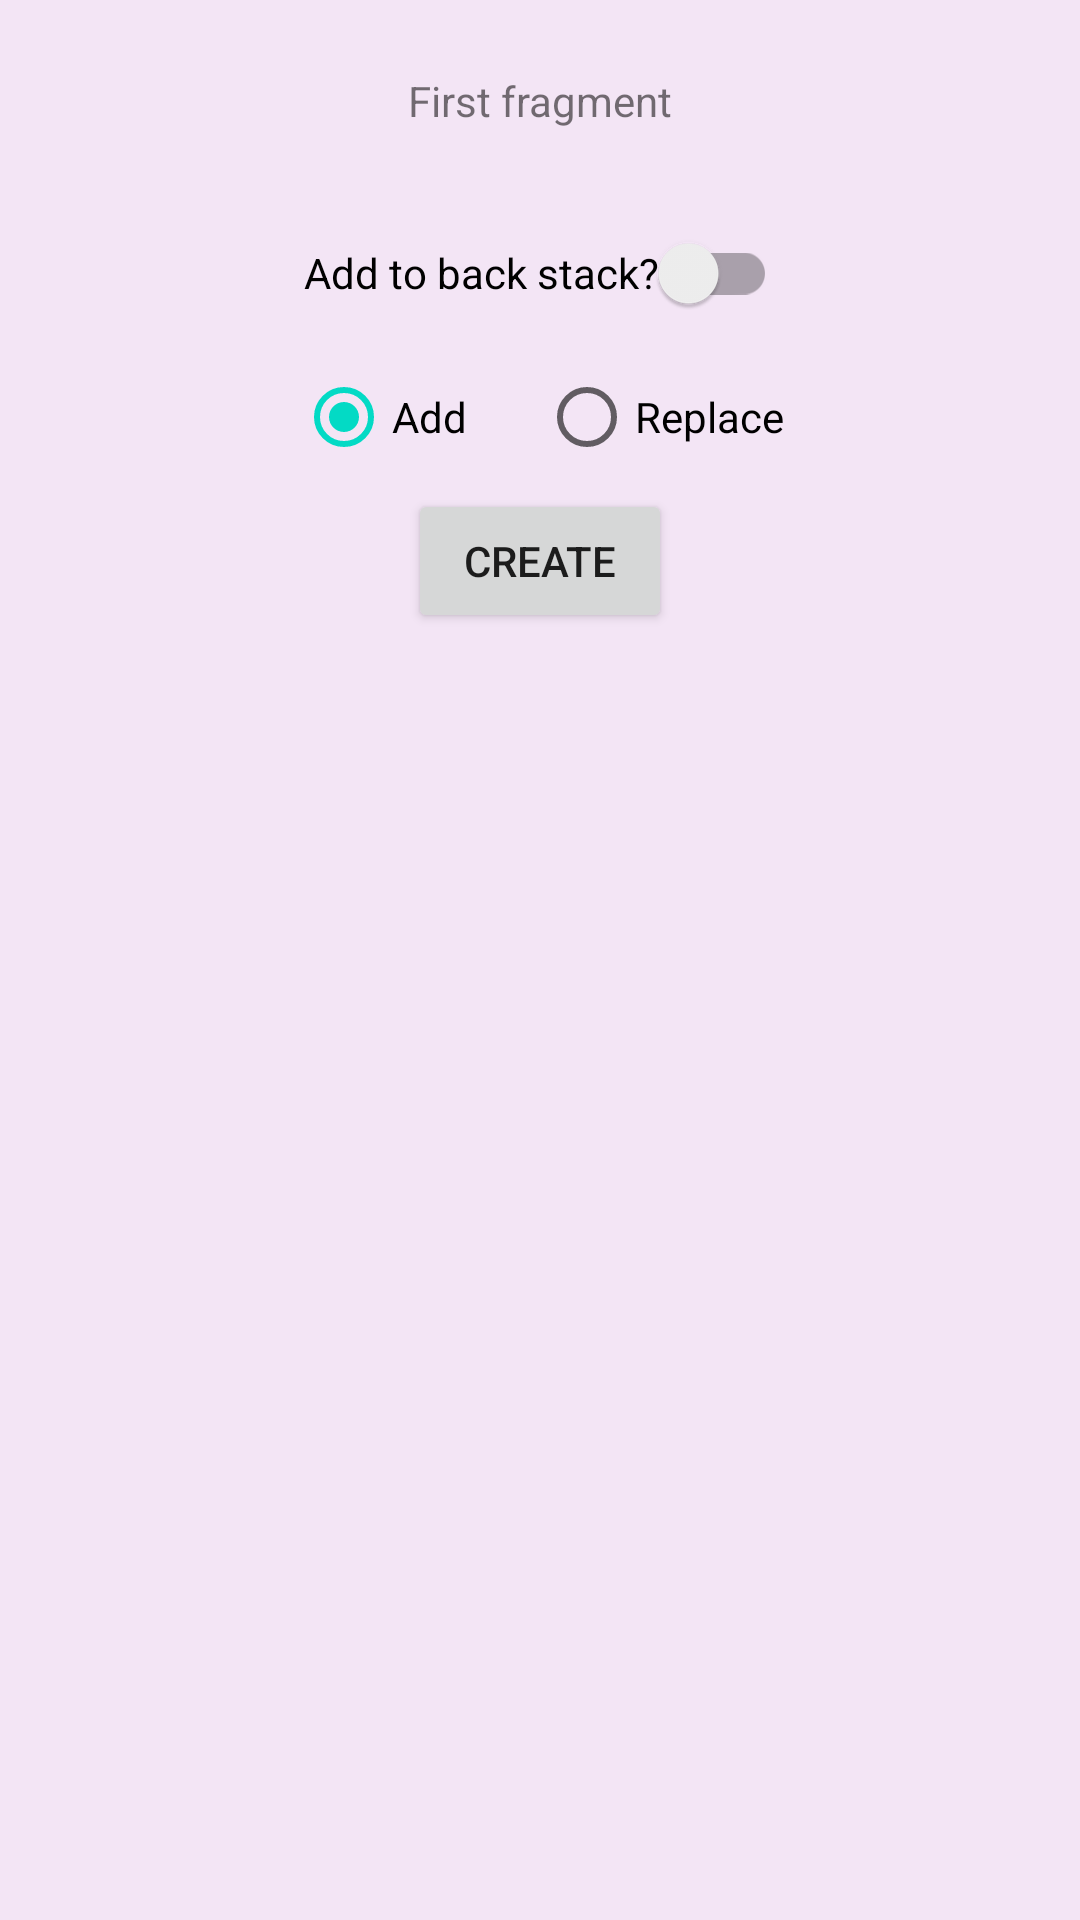

The Android layout XML behind this screen, and the referenced resources:
<!-- AndroidManifest.xml: application theme Theme.GpsLesson -->
<!-- res/layout/fragment_first.xml -->
<?xml version="1.0" encoding="utf-8"?>
<androidx.constraintlayout.widget.ConstraintLayout xmlns:android="http://schemas.android.com/apk/res/android"
    xmlns:app="http://schemas.android.com/apk/res-auto"
    xmlns:tools="http://schemas.android.com/tools"
    android:layout_width="match_parent"
    android:layout_height="match_parent"
    android:background="@color/rose_50"
    tools:context=".FirstFragment">

    <TextView
        android:id="@+id/tvText"
        android:layout_width="wrap_content"
        android:layout_height="wrap_content"
        android:padding="24dp"
        android:text="First fragment"
        app:layout_constraintEnd_toEndOf="parent"
        app:layout_constraintStart_toStartOf="parent"
        app:layout_constraintTop_toTopOf="parent" />

    <androidx.appcompat.widget.SwitchCompat
        android:id="@+id/sw"
        android:layout_width="wrap_content"
        android:layout_height="wrap_content"
        android:layout_marginHorizontal="24dp"
        android:text="Add to back stack?"
        app:layout_constraintEnd_toEndOf="parent"
        app:layout_constraintStart_toStartOf="parent"
        app:layout_constraintTop_toBottomOf="@id/tvText" />

    <RadioGroup
        android:id="@+id/rg"
        android:layout_width="wrap_content"
        android:layout_height="wrap_content"
        android:orientation="horizontal"
        app:layout_constraintEnd_toEndOf="parent"
        app:layout_constraintStart_toStartOf="parent"
        app:layout_constraintTop_toBottomOf="@id/sw">

        <RadioButton
            android:id="@+id/rbAdd"
            android:layout_width="wrap_content"
            android:layout_height="wrap_content"
            android:layout_marginHorizontal="12dp"
            android:checked="true"
            android:text="Add" />

        <RadioButton
            android:id="@+id/rbReplace"
            android:layout_width="wrap_content"
            android:layout_height="wrap_content"
            android:layout_marginHorizontal="12dp"
            android:text="Replace" />

    </RadioGroup>

    <Button
        android:id="@+id/btnCreate"
        android:layout_width="wrap_content"
        android:layout_height="wrap_content"
        android:text="Create"
        app:layout_constraintEnd_toEndOf="parent"
        app:layout_constraintStart_toStartOf="parent"
        app:layout_constraintTop_toBottomOf="@id/rg" />

</androidx.constraintlayout.widget.ConstraintLayout>
<!-- resources referenced by this layout -->
<resources>
  <color name="rose_50">#F3E5F5</color>
  <style name="Theme.GpsLesson" parent="Theme.MaterialComponents.DayNight.DarkActionBar">
          
          <item name="colorPrimary">@color/purple_500</item>
          <item name="colorPrimaryVariant">@color/purple_700</item>
          <item name="colorOnPrimary">@color/white</item>
          
          <item name="colorSecondary">@color/teal_200</item>
          <item name="colorSecondaryVariant">@color/teal_700</item>
          <item name="colorOnSecondary">@color/black</item>
          
          <item name="android:statusBarColor" tools:targetApi="l">?attr/colorPrimaryVariant</item>
          
      </style>
  <color name="purple_500">#FF6200EE</color>
  <color name="purple_700">#FF3700B3</color>
  <color name="white">#FFFFFFFF</color>
  <color name="teal_200">#FF03DAC5</color>
  <color name="teal_700">#FF018786</color>
  <color name="black">#FF000000</color>
</resources>
